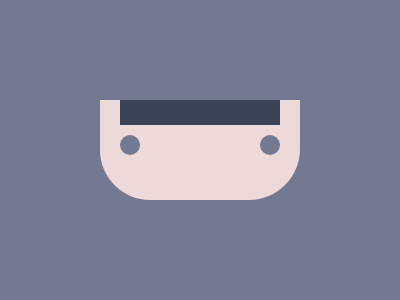

Write the HTML and CSS that draws this image.

<div a>
  <div b>
    <div o>
      <div o c></div>
    </div>
  </div>
</div>
<style>
  *{background: #747992;position:absolute}
  [a] {
    background:#EED9D9;
    width:200px;
    height: 100px;
    left: 92px;
    top: 92px;
    border-radius: 0 0 54q 53q;
  }
  [b] {
    height: 25px;
    width: 160px;
    left: 20px;
    background: #394257
  }
  [o] {
    width: 20px;
    height: 20px;
    border-radius: 50%;
    top: 35px
  }
  [c] {top:0;left: 140px}
</style>

<!-- minified (278 char)
 
<div a><div b><div o><div o c><style>*{background:#747992;position:absolute}[a]{background:#eed9d9;width:200;height:100;left:92;top:92;border-radius:0 0 54q 53q}[b]{height:25;width:160;left:20;background:#394257}[o]{width:20;height:20;border-radius:50%;top:35}[c]{top:0;left:140

-->
